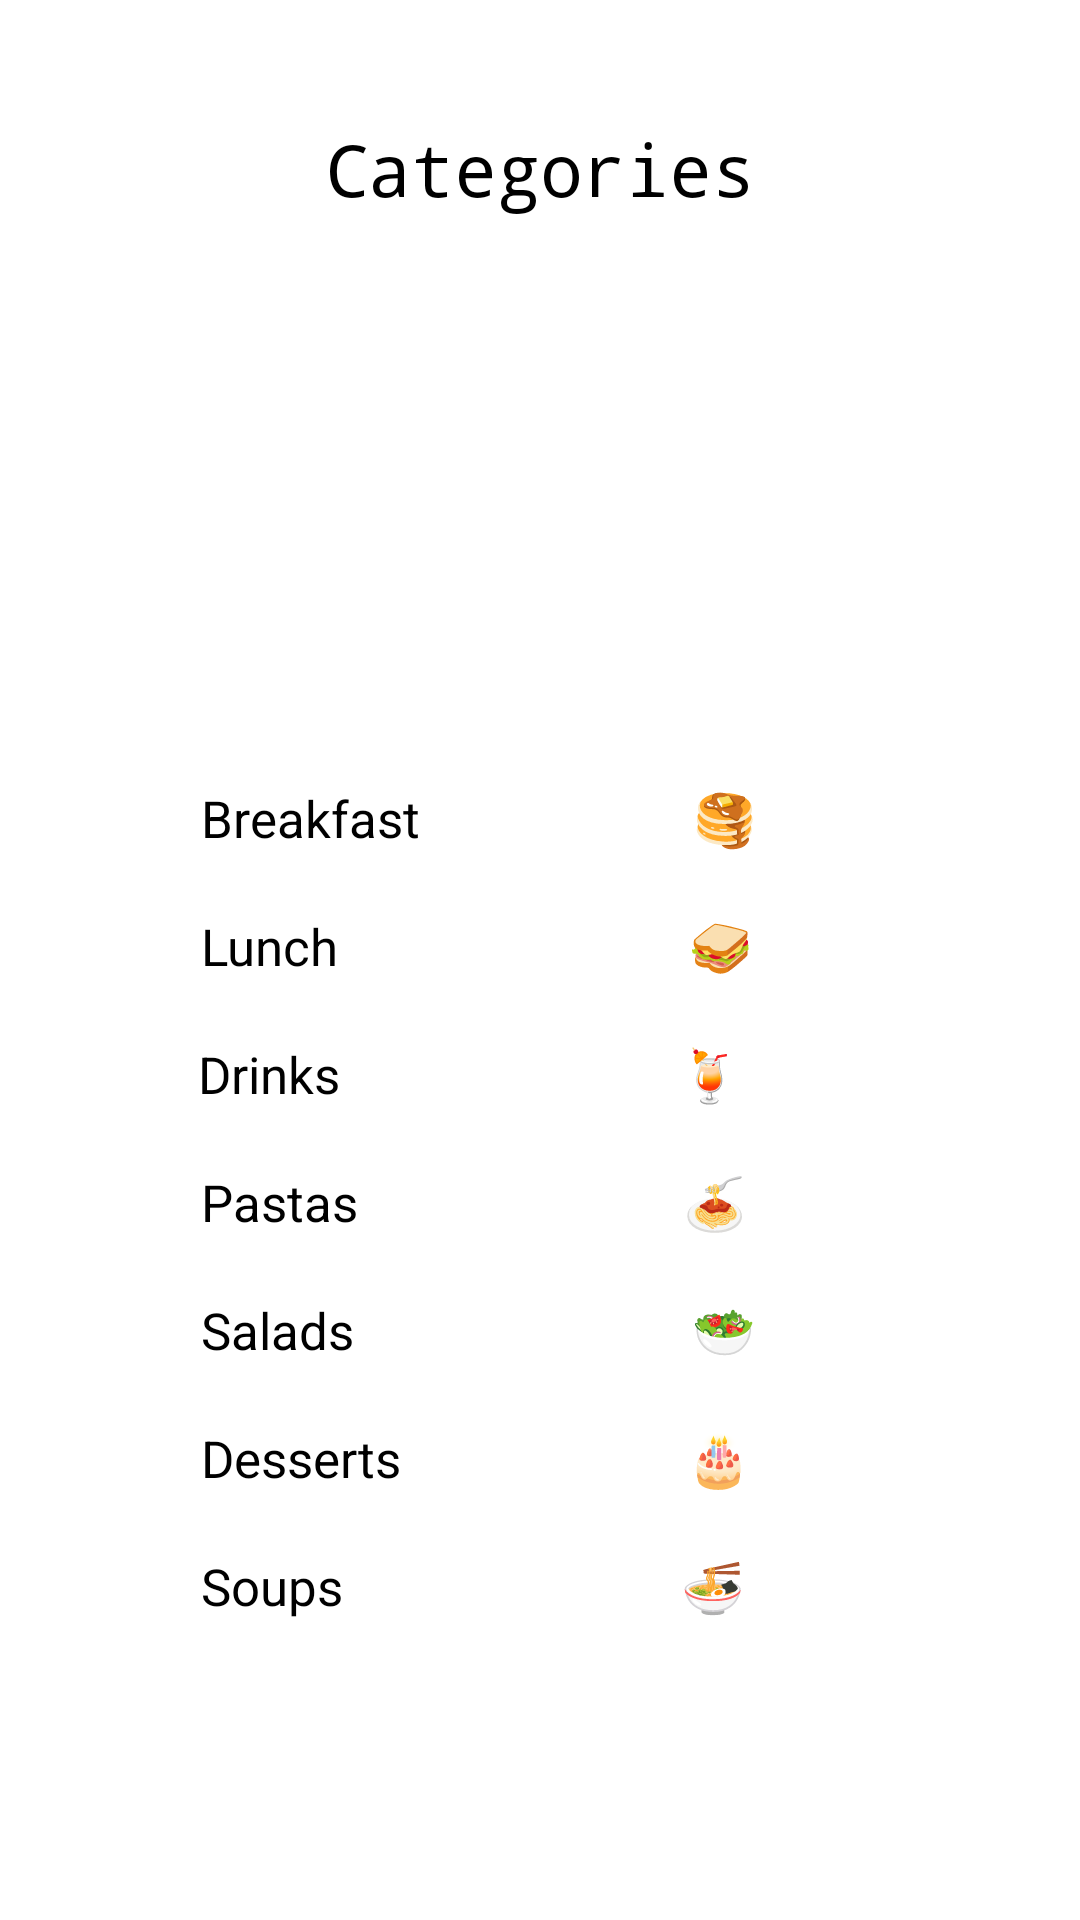

This screen was rendered from an Android layout file. Write that file and the resources it references.
<!-- AndroidManifest.xml: application theme Theme.RecipeApp -->
<!-- res/layout/fragment_list.xml -->
<?xml version="1.0" encoding="utf-8"?>
<FrameLayout xmlns:android="http://schemas.android.com/apk/res/android"
    xmlns:app="http://schemas.android.com/apk/res-auto"
    xmlns:tools="http://schemas.android.com/tools"
    android:layout_width="match_parent"
    android:layout_height="match_parent"


    tools:context=".ListFragment"
    tools:layout_editor_absoluteX="2dp"
    tools:layout_editor_absoluteY="-20dp">


    <androidx.constraintlayout.widget.ConstraintLayout
        android:layout_width="match_parent"
        android:layout_height="match_parent"
        tools:context=".MainActivity"
        tools:layout_editor_absoluteX="0dp"
        tools:layout_editor_absoluteY="-18dp">

        <TextView
            android:id="@+id/textView"
            android:layout_width="181dp"
            android:layout_height="0dp"
            android:layout_marginTop="40dp"
            android:layout_marginBottom="71dp"
            android:fontFamily="monospace"
            android:text="Categories"
            android:textAlignment="center"
            android:textSize="24sp"
            app:layout_constraintBottom_toTopOf="@+id/button"
            app:layout_constraintEnd_toEndOf="parent"
            app:layout_constraintStart_toStartOf="parent"
            app:layout_constraintTop_toTopOf="parent" />

        <Button
            android:id="@+id/button"
            android:layout_width="0dp"
            android:layout_height="wrap_content"
            android:layout_marginStart="67dp"
            android:layout_marginTop="20dp"
            android:layout_marginEnd="67dp"
            android:backgroundTint="#F6F6F6"
            android:outlineAmbientShadowColor="@color/black"
            android:text="Breakfast                     🥞"
            android:textAlignment="viewStart"
            android:textAllCaps="false"
            android:textColor="#000000"
            android:textSize="17sp"
            app:cornerRadius="15dp"
            app:layout_constraintBottom_toTopOf="@+id/button3"
            app:layout_constraintEnd_toEndOf="parent"
            app:layout_constraintHorizontal_bias="1.0"
            app:layout_constraintStart_toStartOf="parent"
            app:layout_constraintTop_toBottomOf="@+id/textView" />

        <Button
            android:id="@+id/button3"
            android:layout_width="0dp"
            android:layout_height="wrap_content"
            android:layout_marginStart="67dp"
            android:layout_marginTop="20dp"
            android:layout_marginEnd="67dp"
            android:backgroundTint="#F6F6F6"
            android:text="Lunch                           🥪"
            android:textAlignment="viewStart"
            android:textAllCaps="false"
            android:textColor="#000000"
            android:textSize="17sp"
            app:cornerRadius="15dp"
            app:layout_constraintBottom_toTopOf="@+id/button4"
            app:layout_constraintEnd_toEndOf="parent"
            app:layout_constraintHorizontal_bias="1.0"
            app:layout_constraintStart_toStartOf="parent"
            app:layout_constraintTop_toBottomOf="@+id/button" />

        <Button
            android:id="@+id/button9"
            android:layout_width="0dp"
            android:layout_height="wrap_content"
            android:layout_marginStart="67dp"
            android:layout_marginTop="20dp"
            android:layout_marginEnd="67dp"
            android:layout_marginBottom="100dp"
            android:backgroundTint="#F6F6F6"
            android:text="Soups                          🍜"
            android:textAlignment="viewStart"
            android:textAllCaps="false"
            android:textColor="#000000"
            android:textSize="17sp"
            app:cornerRadius="15dp"
            app:layout_constraintBottom_toBottomOf="parent"
            app:layout_constraintEnd_toEndOf="parent"
            app:layout_constraintHorizontal_bias="1.0"
            app:layout_constraintStart_toStartOf="parent"
            app:layout_constraintTop_toBottomOf="@+id/button7" />

        <Button
            android:id="@+id/button4"
            android:layout_width="0dp"
            android:layout_height="wrap_content"
            android:layout_marginStart="66dp"
            android:layout_marginTop="20dp"
            android:layout_marginEnd="66dp"
            android:backgroundTint="#F6F6F6"
            android:text="Drinks                          🍹"
            android:textAlignment="viewStart"
            android:textAllCaps="false"
            android:textColor="#000000"
            android:textSize="17sp"
            app:cornerRadius="15dp"
            app:layout_constraintBottom_toTopOf="@+id/button5"
            app:layout_constraintEnd_toEndOf="parent"
            app:layout_constraintHorizontal_bias="0.0"
            app:layout_constraintStart_toStartOf="parent"
            app:layout_constraintTop_toBottomOf="@+id/button3" />

        <Button
            android:id="@+id/button5"
            android:layout_width="0dp"
            android:layout_height="wrap_content"
            android:layout_marginStart="67dp"
            android:layout_marginTop="20dp"
            android:layout_marginEnd="67dp"
            android:backgroundTint="#F6F6F6"
            android:text="Pastas                         🍝"
            android:textAlignment="viewStart"
            android:textAllCaps="false"
            android:textColor="#000000"
            android:textSize="17sp"
            app:cornerRadius="15dp"
            app:layout_constraintBottom_toTopOf="@+id/button6"
            app:layout_constraintEnd_toEndOf="parent"
            app:layout_constraintHorizontal_bias="1.0"
            app:layout_constraintStart_toStartOf="parent"
            app:layout_constraintTop_toBottomOf="@+id/button4" />

        <Button
            android:id="@+id/button6"
            android:layout_width="0dp"
            android:layout_height="wrap_content"
            android:layout_marginStart="67dp"
            android:layout_marginTop="20dp"
            android:layout_marginEnd="67dp"
            android:backgroundTint="#F6F6F6"
            android:text="Salads                          🥗"
            android:textAlignment="viewStart"
            android:textAllCaps="false"
            android:textColor="#000000"
            android:textSize="17sp"
            app:cornerRadius="15dp"
            app:layout_constraintBottom_toTopOf="@+id/button7"
            app:layout_constraintEnd_toEndOf="parent"
            app:layout_constraintHorizontal_bias="1.0"
            app:layout_constraintStart_toStartOf="parent"
            app:layout_constraintTop_toBottomOf="@+id/button5" />

        <Button
            android:id="@+id/button7"
            android:layout_width="0dp"
            android:layout_height="wrap_content"
            android:layout_marginStart="67dp"
            android:layout_marginTop="20dp"
            android:layout_marginEnd="67dp"
            android:backgroundTint="#F6F6F6"
            android:text="Desserts                      🎂"
            android:textAlignment="viewStart"
            android:textAllCaps="false"
            android:textColor="#000000"
            android:textSize="17sp"
            app:cornerRadius="15dp"
            app:layout_constraintBottom_toTopOf="@+id/button9"
            app:layout_constraintEnd_toEndOf="parent"
            app:layout_constraintHorizontal_bias="1.0"
            app:layout_constraintStart_toStartOf="parent"
            app:layout_constraintTop_toBottomOf="@+id/button6" />


    </androidx.constraintlayout.widget.ConstraintLayout>

</FrameLayout>
<!-- resources referenced by this layout -->
<resources>
  <color name="black">#FF000000</color>
</resources>
